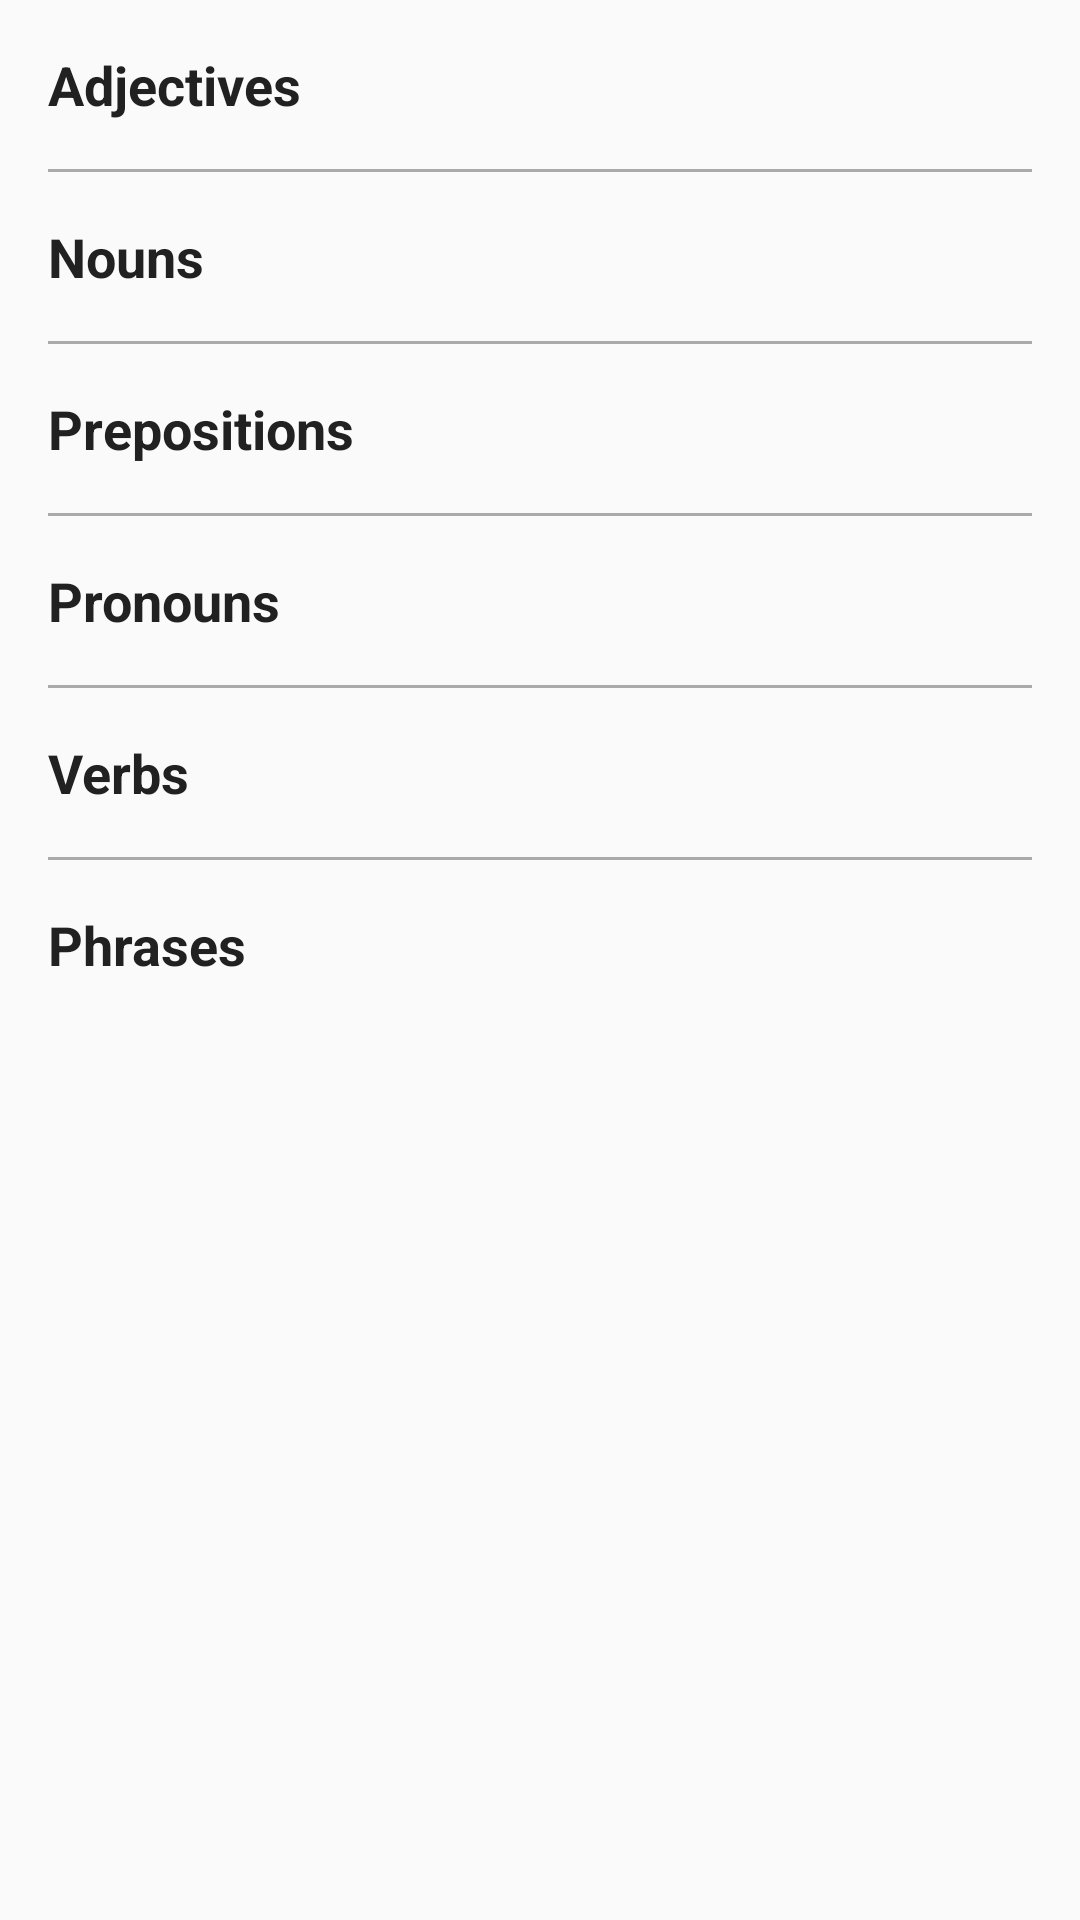

Android layout source for this screen:
<!-- AndroidManifest.xml: application theme AppTheme -->
<!-- res/layout/activity_main.xml -->
<?xml version="1.0" encoding="utf-8"?>
<ScrollView xmlns:android="http://schemas.android.com/apk/res/android"
    android:layout_width="match_parent"
    android:layout_height="match_parent">

    <LinearLayout
        android:layout_width="match_parent"
        android:layout_height="wrap_content"
        android:orientation="vertical">


        <TextView
            android:id="@+id/adjectives_activity"
            style="@style/CategoryStyle"
            android:layout_width="match_parent"
            android:layout_height="wrap_content"
            android:drawableEnd="@drawable/ic_navigate"
            android:drawableRight="@drawable/ic_navigate"
            android:paddingEnd="32dp"
            android:paddingLeft="16dp"
            android:paddingRight="32dp"
            android:paddingStart="16dp"
            android:text="@string/category_adjectives" />

        <View
            android:layout_width="match_parent"
            android:layout_height="1dp"
            android:layout_marginLeft="@dimen/divider_margin"
            android:layout_marginRight="@dimen/divider_margin"
            android:background="@android:color/darker_gray" />


        <TextView
            android:id="@+id/nouns_activity"
            style="@style/CategoryStyle"
            android:layout_width="match_parent"
            android:layout_height="wrap_content"
            android:drawableEnd="@drawable/ic_navigate"
            android:drawableRight="@drawable/ic_navigate"
            android:paddingEnd="32dp"
            android:paddingLeft="16dp"
            android:paddingRight="32dp"
            android:paddingStart="16dp"
            android:text="@string/category_nouns" />


        <View
            android:layout_width="match_parent"
            android:layout_height="1dp"
            android:layout_marginLeft="@dimen/divider_margin"
            android:layout_marginRight="@dimen/divider_margin"
            android:background="@android:color/darker_gray" />


        <TextView
            android:id="@+id/preps_activity"
            style="@style/CategoryStyle"
            android:layout_width="match_parent"
            android:layout_height="wrap_content"
            android:drawableEnd="@drawable/ic_navigate"
            android:drawableRight="@drawable/ic_navigate"
            android:paddingEnd="32dp"
            android:paddingLeft="16dp"
            android:paddingRight="32dp"
            android:paddingStart="16dp"
            android:text="@string/category_prepositions" />


        <View
            android:layout_width="match_parent"
            android:layout_height="1dp"
            android:layout_marginLeft="@dimen/divider_margin"
            android:layout_marginRight="@dimen/divider_margin"
            android:background="@android:color/darker_gray" />


        <TextView
            android:id="@+id/pronouns_activity"
            style="@style/CategoryStyle"
            android:layout_width="match_parent"
            android:layout_height="wrap_content"
            android:drawableEnd="@drawable/ic_navigate"
            android:drawableRight="@drawable/ic_navigate"
            android:paddingEnd="32dp"
            android:paddingLeft="16dp"
            android:paddingRight="32dp"
            android:paddingStart="16dp"
            android:text="@string/category_pronouns" />


        <View
            android:layout_width="match_parent"
            android:layout_height="1dp"
            android:layout_marginLeft="@dimen/divider_margin"
            android:layout_marginRight="@dimen/divider_margin"
            android:background="@android:color/darker_gray" />


        <TextView
            android:id="@+id/verbs_activity"
            style="@style/CategoryStyle"
            android:layout_width="match_parent"
            android:layout_height="wrap_content"
            android:drawableEnd="@drawable/ic_navigate"
            android:drawableRight="@drawable/ic_navigate"
            android:paddingEnd="32dp"
            android:paddingLeft="16dp"
            android:paddingRight="32dp"
            android:paddingStart="16dp"
            android:text="@string/category_verbs" />


        <View
            android:layout_width="match_parent"
            android:layout_height="1dp"
            android:layout_marginLeft="@dimen/divider_margin"
            android:layout_marginRight="@dimen/divider_margin"
            android:background="@android:color/darker_gray" />


        <TextView
            android:id="@+id/phrases_activity"
            style="@style/CategoryStyle"
            android:layout_width="match_parent"
            android:layout_height="wrap_content"
            android:drawableEnd="@drawable/ic_navigate"
            android:drawableRight="@drawable/ic_navigate"
            android:paddingEnd="32dp"
            android:paddingLeft="16dp"
            android:paddingRight="32dp"
            android:paddingStart="16dp"
            android:text="@string/category_phrases" />

    </LinearLayout>
</ScrollView>
<!-- resources referenced by this layout -->
<resources>
  <dimen name="divider_margin">16dp</dimen>
  <string name="category_adjectives">Adjectives</string>
  <string name="category_nouns">Nouns</string>
  <string name="category_phrases">Phrases</string>
  <string name="category_prepositions">Prepositions</string>
  <string name="category_pronouns">Pronouns</string>
  <string name="category_verbs">Verbs</string>
  <style name="CategoryStyle">
          <item name="android:layout_width">match_parent</item>
          <item name="android:layout_height">@dimen/list_item_height</item>
          <item name="android:gravity">center_vertical</item>
          <item name="android:padding">16dp</item>
          <item name="android:textColor">#212121</item>
          <item name="android:textStyle">bold</item>
          <item name="android:textAppearance">?android:textAppearanceMedium</item>
          <item name="android:background">#FAFAFA</item>
      </style>
  <style name="AppTheme" parent="Theme.AppCompat.Light.DarkActionBar">
          <item name="colorPrimary">@color/primary_color</item>
          <item name="colorPrimaryDark">@color/primary_dark_color</item>
      </style>
  <dimen name="list_item_height">56dp</dimen>
  <color name="primary_color">#3F51B5</color>
  <color name="primary_dark_color">#303F9F</color>
</resources>
